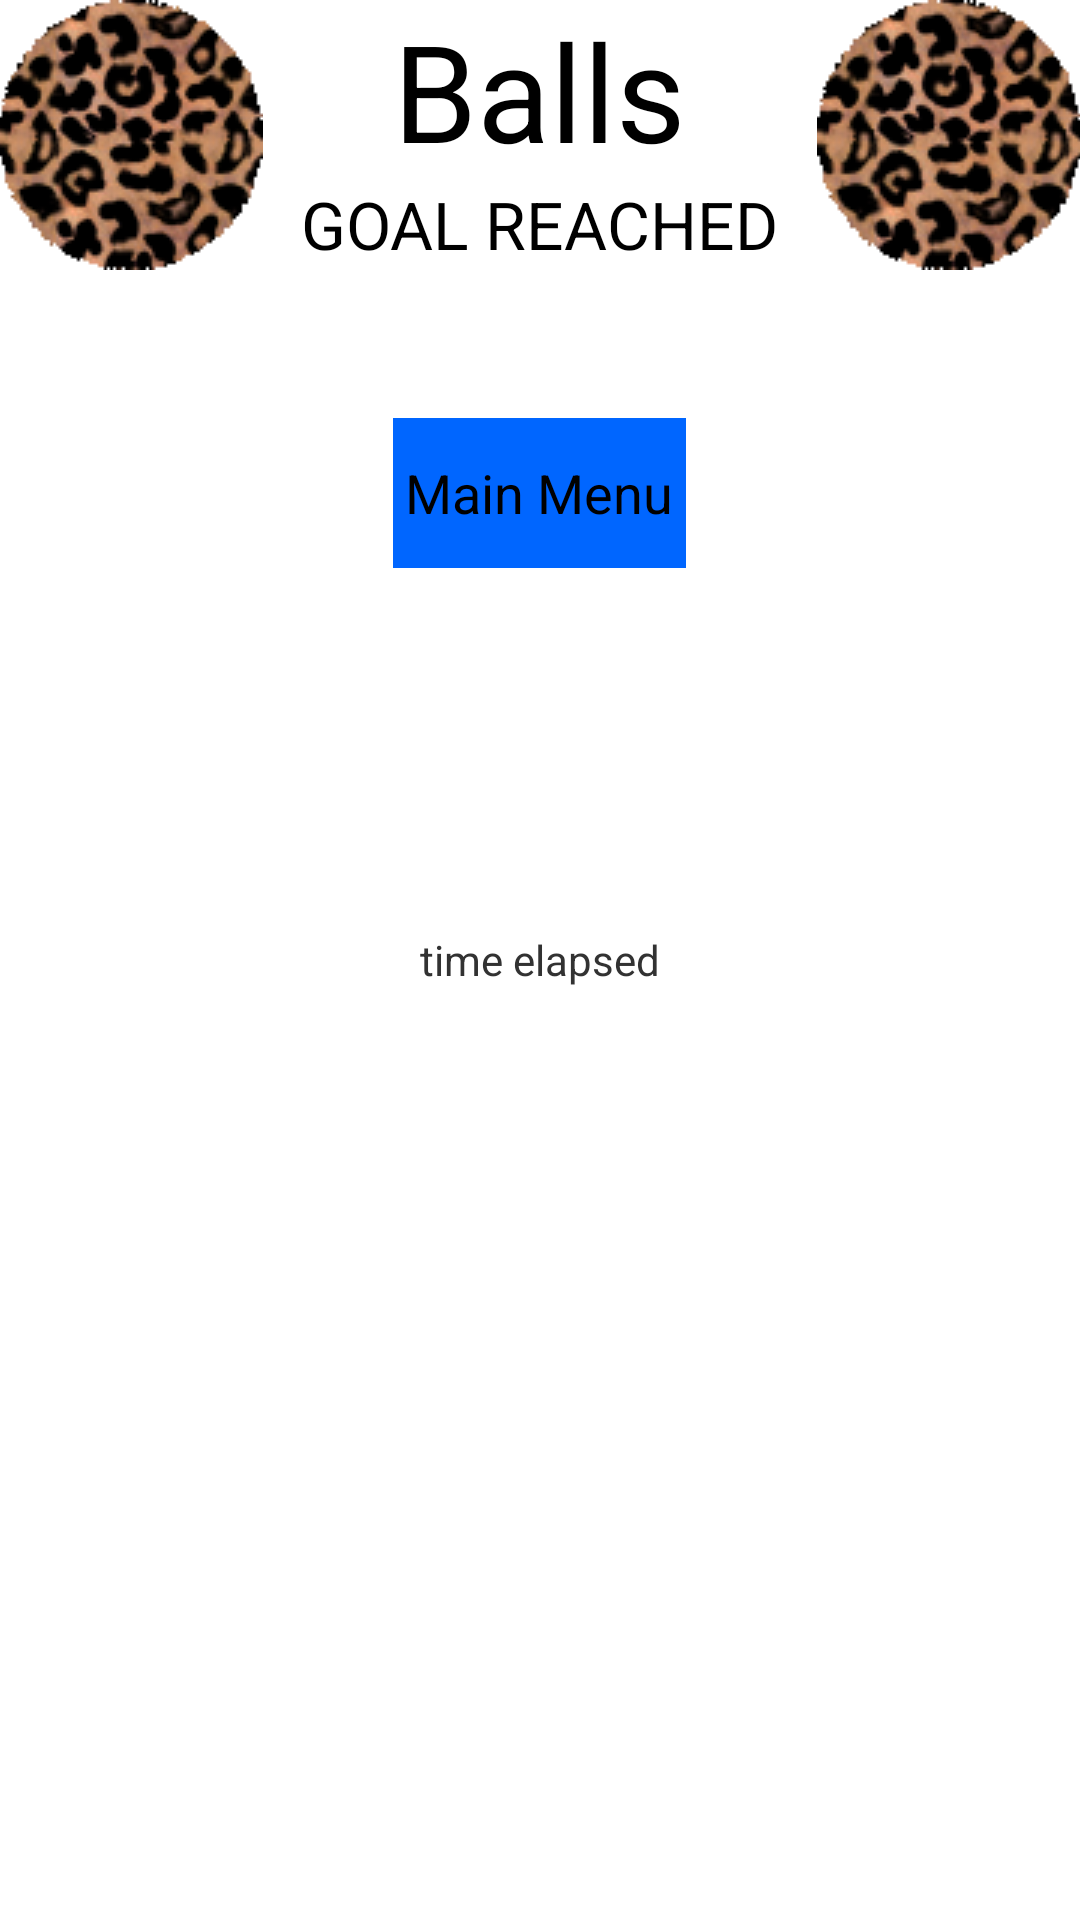

Layout XML and referenced resources for this Android screen:
<!-- AndroidManifest.xml: application theme AppTheme -->
<!-- res/layout/fragment_goalreached.xml -->
<?xml version="1.0" encoding="utf-8"?>
<RelativeLayout xmlns:android="http://schemas.android.com/apk/res/android"
    android:id="@+id/fragment_goalreached"
    xmlns:tools="http://schemas.android.com/tools"
    android:layout_width="match_parent"
    android:layout_height="match_parent"
    android:paddingLeft="@dimen/activity_horizontal_margin"
    android:paddingRight="@dimen/activity_horizontal_margin"
    android:paddingTop="@dimen/activity_vertical_margin"
    android:paddingBottom="@dimen/activity_vertical_margin"
    tools:context=".MainMenuActivity">

    <TextView
        android:layout_width="wrap_content"
        android:layout_height="wrap_content"
        android:textAppearance="?android:attr/textAppearanceLarge"
        android:text="@string/mainmenu_title1"
        android:id="@+id/mainmenu_title1"
        android:textSize="45dp"
        android:layout_alignParentTop="true"
        android:layout_centerHorizontal="true" />

    <TextView
        android:layout_width="wrap_content"
        android:layout_height="wrap_content"
        android:textAppearance="?android:attr/textAppearanceLarge"
        android:text="@string/gameover_title2"
        android:id="@+id/gameover_title2"
        android:textSize="22dp"
        android:layout_below="@+id/mainmenu_title1"
        android:layout_centerHorizontal="true" />

    <Button
        style="@style/BlueButton"
        android:layout_width="wrap_content"
        android:layout_height="wrap_content"
        android:text="@string/button_returnmainmenu"
        android:id="@+id/button_returnmainmenu"
        android:layout_marginTop="50dp"
        android:layout_below="@+id/gameover_title2"
        android:layout_alignEnd="@+id/mainmenu_title1"
        android:layout_alignStart="@+id/mainmenu_title1" />

    <TextView
        android:layout_width="wrap_content"
        android:layout_height="wrap_content"
        android:text="@string/str_timeElapsed"
        android:id="@+id/tv_timeElapsed"
        android:layout_centerVertical="true"
        android:layout_centerHorizontal="true" />

    <ImageView
        android:contentDescription="@string/leopard_alt"
        android:src="@drawable/ball_leopard"
        android:layout_width="wrap_content"
        android:layout_height="wrap_content"
        android:id="@+id/imageView"
        android:layout_alignParentTop="true"
        android:layout_alignParentStart="true" />

    <ImageView
        android:contentDescription="@string/leopard_alt"
        android:src="@drawable/ball_leopard"
        android:layout_width="wrap_content"
        android:layout_height="wrap_content"
        android:id="@+id/imageView2"
        android:layout_alignParentTop="true"
        android:layout_alignParentEnd="true" />
</RelativeLayout>
<!-- resources referenced by this layout -->
<resources>
  <!-- drawable ball_leopard: png bitmap (drawable, 11174 bytes) -->
  <string name="button_returnmainmenu">Main Menu</string>
  <string name="gameover_title2">GOAL REACHED</string>
  <string name="leopard_alt">Leopard</string>
  <string name="mainmenu_title1">Balls</string>
  <string name="str_timeElapsed">time elapsed</string>
  <style name="BlueButton">
          <item name="android:background">#0066FF</item>
          <item name="android:height">50dp</item>
  
      </style>
  <style name="AppTheme" parent="android:Theme.Holo.Light.DarkActionBar">
          
      </style>
</resources>
